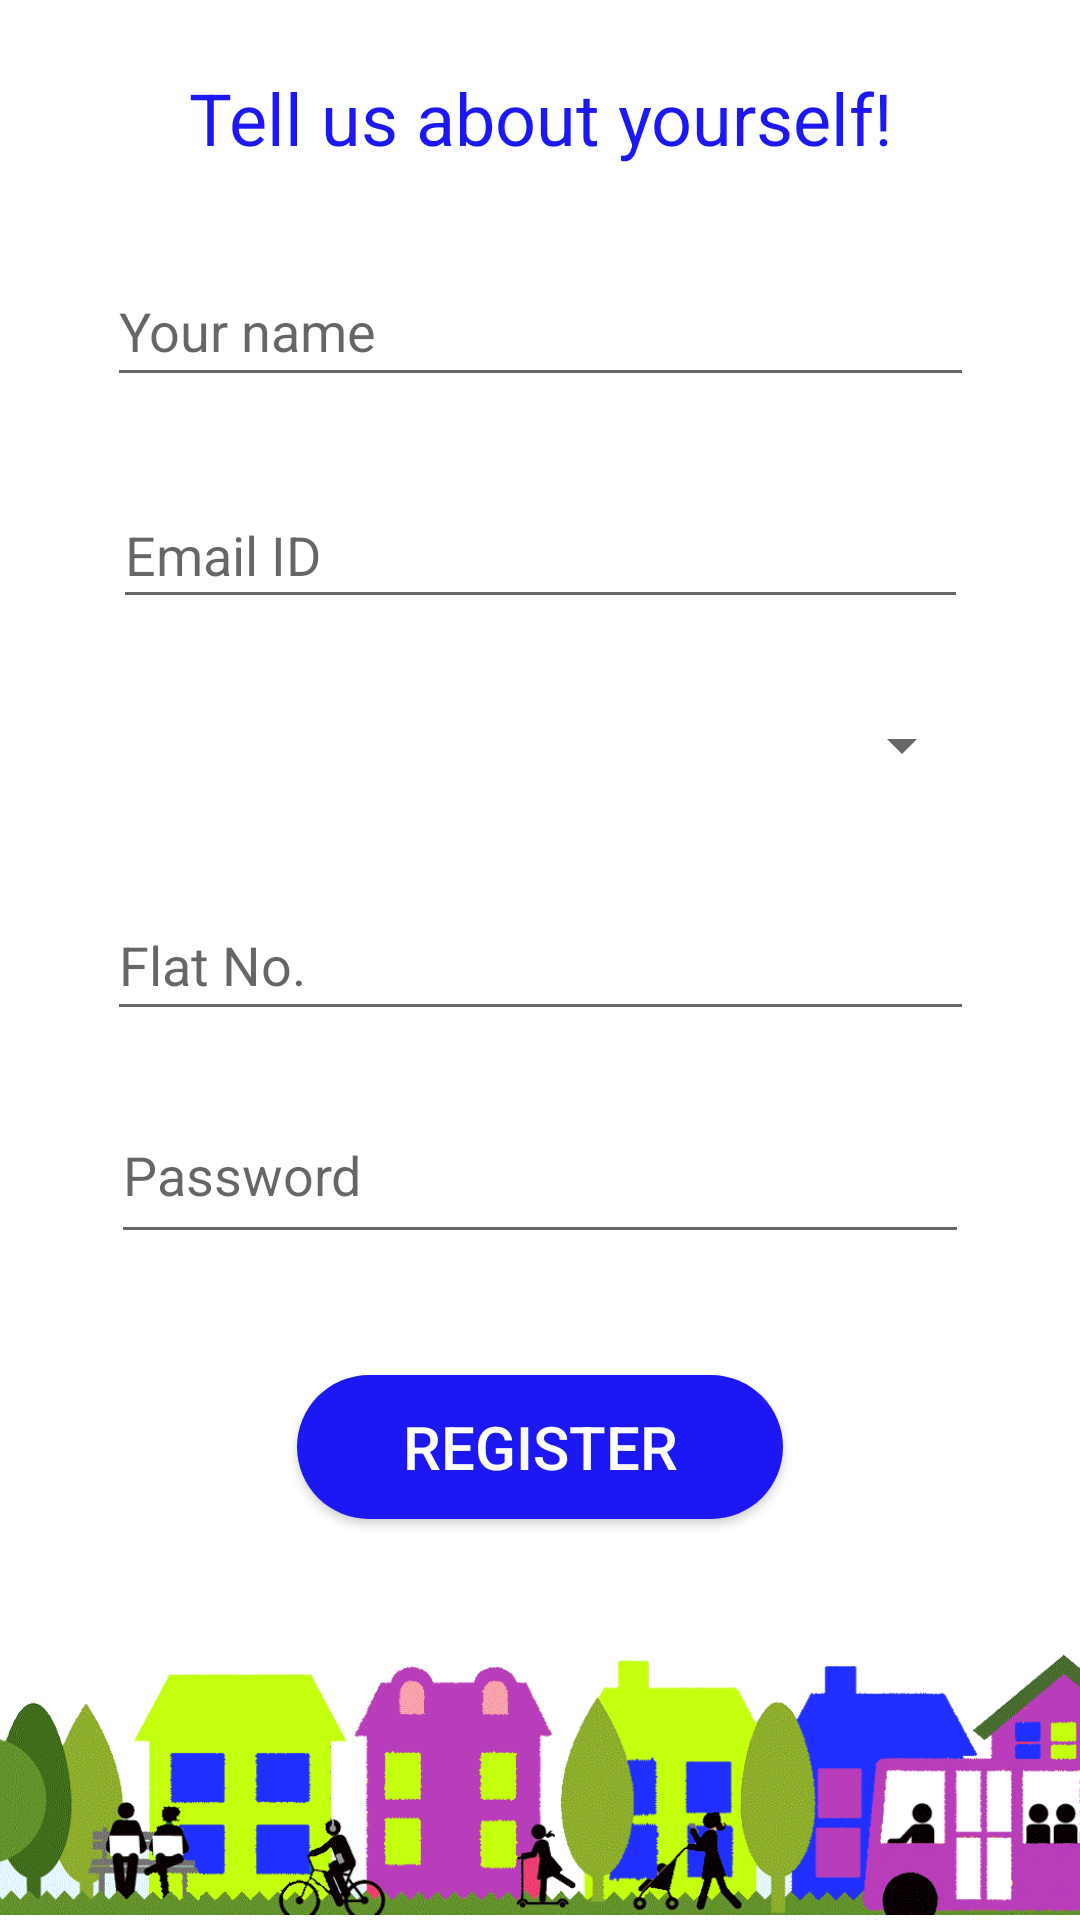

Produce the Android XML layout that renders to this screen, including the resource entries it uses.
<!-- AndroidManifest.xml: application theme AppTheme -->
<!-- res/layout/activity_register.xml -->
<?xml version="1.0" encoding="utf-8"?>
<androidx.constraintlayout.widget.ConstraintLayout xmlns:android="http://schemas.android.com/apk/res/android"
    xmlns:app="http://schemas.android.com/apk/res-auto"
    xmlns:tools="http://schemas.android.com/tools"
    android:layout_width="match_parent"
    android:layout_height="match_parent"
    android:background="#FFFFFF"
    tools:context=".register">

    <Button
        android:id="@+id/registerbtn"
        android:layout_width="162dp"
        android:layout_height="48dp"
        android:background="@drawable/btn_round"
        android:text="REGISTER"
        android:textAllCaps="false"
        android:textColor="#FFFFFF"
        android:textSize="20sp"
        app:layout_constraintBottom_toBottomOf="parent"
        app:layout_constraintEnd_toEndOf="parent"
        app:layout_constraintStart_toStartOf="parent"
        app:layout_constraintTop_toTopOf="parent"
        app:layout_constraintVertical_bias="0.774" />

    <EditText
        android:id="@+id/flatno"
        android:layout_width="289dp"
        android:layout_height="47dp"
        android:ems="10"
        android:hint="Flat No."
        android:inputType="text"
        android:singleLine="false"
        app:layout_constraintBottom_toBottomOf="parent"
        app:layout_constraintEnd_toEndOf="parent"
        app:layout_constraintStart_toStartOf="parent"
        app:layout_constraintTop_toTopOf="parent" />

    <EditText
        android:id="@+id/email"
        android:layout_width="285dp"
        android:layout_height="46dp"
        android:ems="10"
        android:hint="Email ID"
        android:inputType="textEmailAddress"
        app:layout_constraintBottom_toBottomOf="parent"
        app:layout_constraintEnd_toEndOf="parent"
        app:layout_constraintStart_toStartOf="parent"
        app:layout_constraintTop_toTopOf="parent"
        app:layout_constraintVertical_bias="0.26999998" />

    <EditText
        android:id="@+id/password"
        android:layout_width="286dp"
        android:layout_height="56dp"
        android:ems="10"
        android:hint="Password"
        android:inputType="textPassword"
        app:layout_constraintBottom_toBottomOf="parent"
        app:layout_constraintEnd_toEndOf="parent"
        app:layout_constraintStart_toStartOf="parent"
        app:layout_constraintTop_toTopOf="parent"
        app:layout_constraintVertical_bias="0.62" />

    <EditText
        android:id="@+id/name"
        android:layout_width="289dp"
        android:layout_height="47dp"
        android:ems="10"
        android:hint="Your name"
        android:inputType="textPersonName"
        android:selectAllOnFocus="false"
        android:singleLine="false"
        app:layout_constraintBottom_toBottomOf="parent"
        app:layout_constraintEnd_toEndOf="parent"
        app:layout_constraintStart_toStartOf="parent"
        app:layout_constraintTop_toTopOf="parent"
        app:layout_constraintVertical_bias="0.144" />

    <ImageView
        android:id="@+id/imageView6"
        android:layout_width="409dp"
        android:layout_height="140dp"
        app:layout_constraintBottom_toBottomOf="parent"
        app:layout_constraintEnd_toEndOf="parent"
        app:layout_constraintHorizontal_bias="0.519"
        app:layout_constraintStart_toStartOf="parent"
        app:layout_constraintTop_toTopOf="parent"
        app:layout_constraintVertical_bias="1.0"
        app:srcCompat="@drawable/newnbh" />

    <Spinner
        android:id="@+id/spinner"
        android:layout_width="289dp"
        android:layout_height="44dp"
        app:layout_constraintBottom_toBottomOf="parent"
        app:layout_constraintEnd_toEndOf="parent"
        app:layout_constraintStart_toStartOf="parent"
        app:layout_constraintTop_toTopOf="parent"
        app:layout_constraintVertical_bias="0.38" />

    <TextView
        android:id="@+id/textView"
        android:layout_width="wrap_content"
        android:layout_height="wrap_content"
        android:background="#00000000"
        android:fontFamily="sans-serif"
        android:text="Tell us about yourself!"
        android:textAlignment="center"
        android:textColor="#1D18F3"
        android:textSize="24sp"
        app:layout_constraintBottom_toBottomOf="parent"
        app:layout_constraintEnd_toEndOf="parent"
        app:layout_constraintStart_toStartOf="parent"
        app:layout_constraintTop_toTopOf="parent"
        app:layout_constraintVertical_bias="0.038" />

</androidx.constraintlayout.widget.ConstraintLayout>
<!-- resources referenced by this layout -->
<resources>
  <!-- drawable btn_round (drawable) -->
  <?xml version="1.0" encoding="utf-8"?>
  <shape android:shape="rectangle"
      xmlns:android="http://schemas.android.com/apk/res/android">
      <solid android:color="@color/colorBlue"/>
      <corners android:radius="30dp"/>
  </shape>
  <!-- drawable newnbh: png bitmap (drawable-hdpi, 155482 bytes) -->
  <style name="AppTheme" parent="Theme.AppCompat.Light.NoActionBar">
          
          <item name="colorPrimary">@color/colorPrimary</item>
          <item name="colorPrimaryDark">@color/colorPrimaryDark</item>
          <item name="colorAccent">@color/colorPurple</item>
      </style>
  <color name="colorBlue">#1D18F3</color>
  <color name="colorPrimary">#008577</color>
  <color name="colorPrimaryDark">#00574B</color>
  <color name="colorPurple">#A703FF</color>
</resources>
